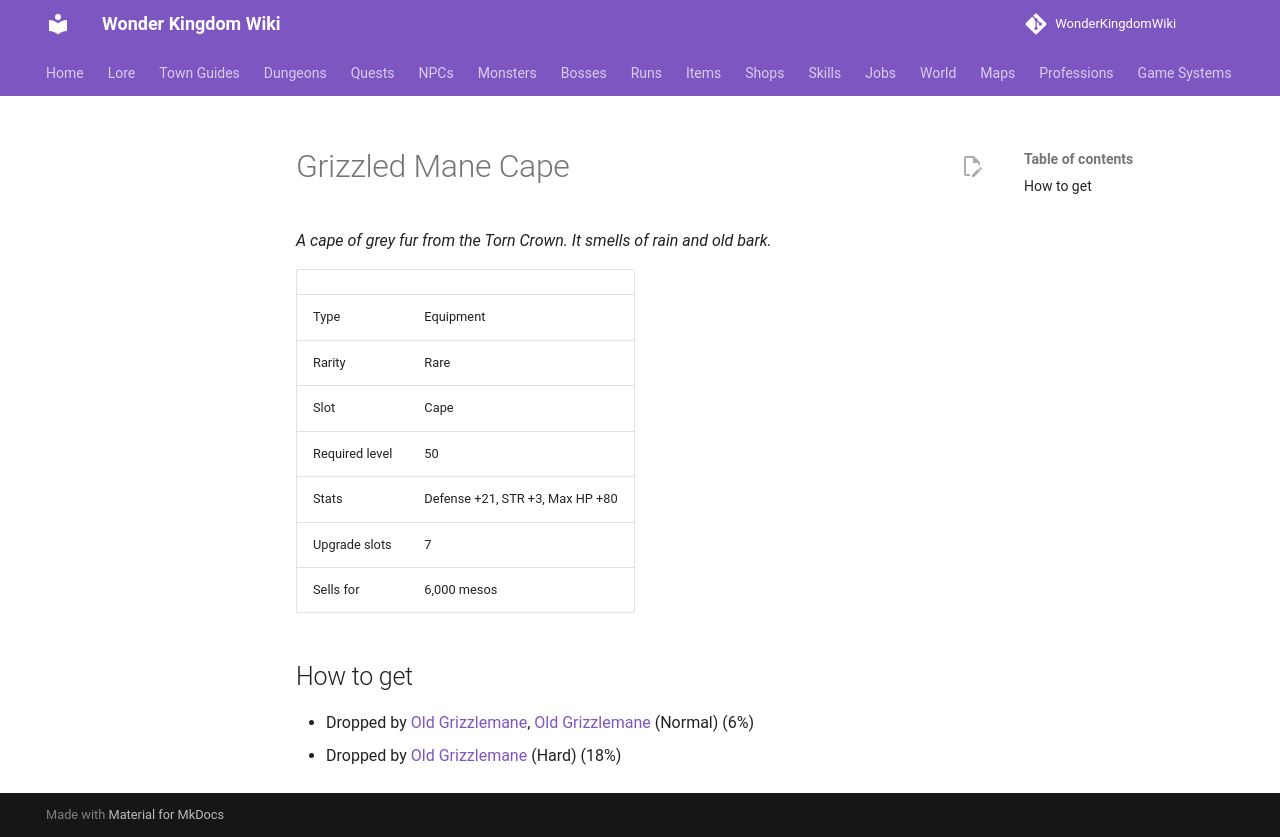

repository: alonohana627/WonderKingdomWiki · page: items/grizzled_mane_cape/index.html · generator: mkdocs

<!-- Generated by tools/generate.py from GameLib. Do not edit: changes are overwritten. -->

# Grizzled Mane Cape

*A cape of grey fur from the Torn Crown. It smells of rain and old bark.*

|  |  |
|---|---|
| Type | Equipment |
| Rarity | Rare |
| Slot | Cape |
| Required level | 50 |
| Stats | Defense +21, STR +3, Max HP +80 |
| Upgrade slots | 7 |
| Sells for | 6,000 mesos |

## How to get

- Dropped by [Old Grizzlemane](../monsters/old_grizzlemane.md), [Old Grizzlemane](../bosses/old_grizzlemane.md) (Normal) (6%)
- Dropped by [Old Grizzlemane](../bosses/old_grizzlemane.md) (Hard) (18%)
